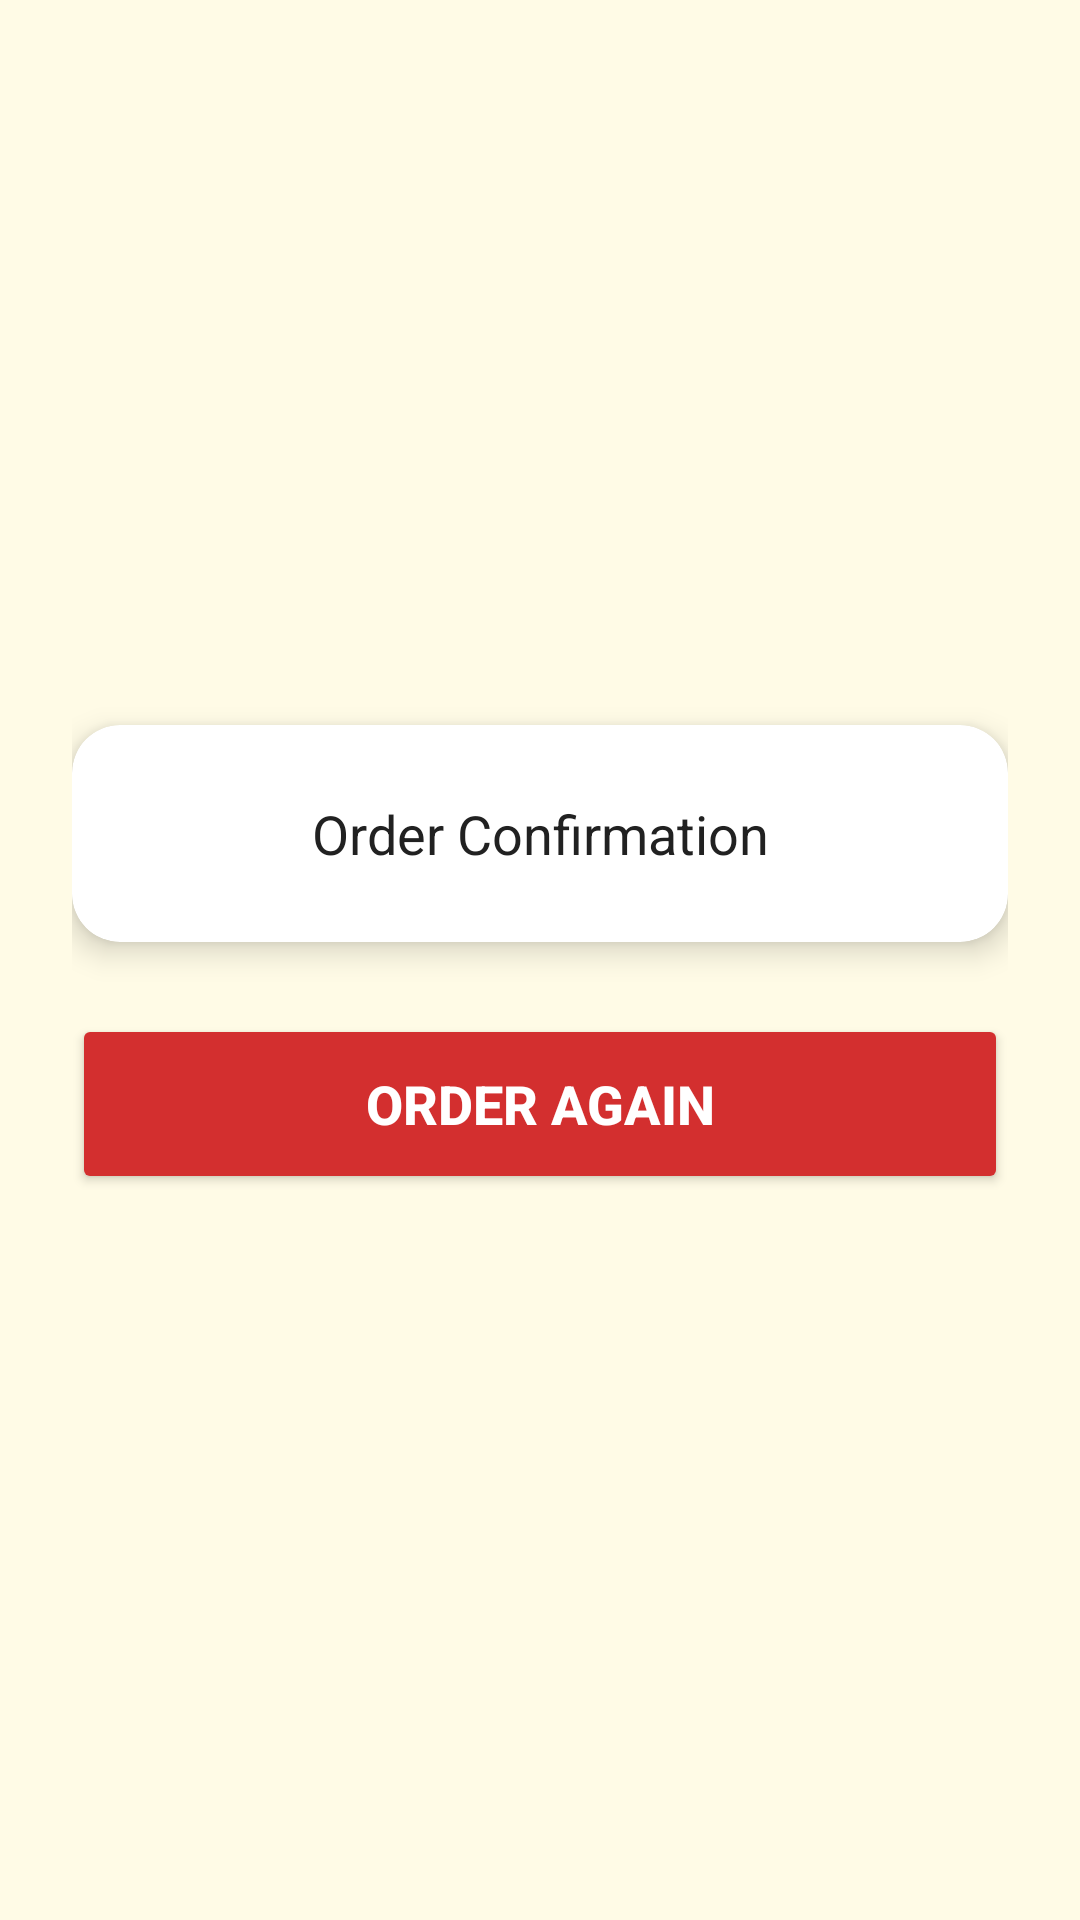

This screen was rendered from an Android layout file. Write that file and the resources it references.
<!-- AndroidManifest.xml: application theme Theme.WickedChicken -->
<!-- res/layout/activity_order_confirmation.xml -->
<?xml version="1.0" encoding="utf-8"?>
<LinearLayout xmlns:android="http://schemas.android.com/apk/res/android"
    xmlns:app="http://schemas.android.com/apk/res-auto"
    android:layout_width="match_parent"
    android:layout_height="match_parent"
    android:background="@color/background_cream"
    android:fitsSystemWindows="true"
    android:gravity="center"
    android:orientation="vertical"
    android:padding="24dp">

    <androidx.cardview.widget.CardView
        android:layout_width="match_parent"
        android:layout_height="wrap_content"
        android:layout_marginBottom="24dp"
        app:cardBackgroundColor="@color/white"
        app:cardCornerRadius="16dp"
        app:cardElevation="6dp">

        <TextView
            android:id="@+id/confirmationMessage"
            android:layout_width="match_parent"
            android:layout_height="wrap_content"
            android:gravity="center"
            android:lineSpacingExtra="4dp"
            android:padding="24dp"
            android:text="@string/order_confirmation"
            android:textColor="@color/text_dark"
            android:textSize="18sp" />
    </androidx.cardview.widget.CardView>

    <Button
        android:id="@+id/orderAgainButton"
        android:layout_width="match_parent"
        android:layout_height="60dp"
        android:backgroundTint="@color/primary_red"
        android:text="@string/order_again"
        android:textColor="@color/white"
        android:textSize="18sp"
        android:textStyle="bold"
        app:cornerRadius="12dp" />
</LinearLayout>
<!-- resources referenced by this layout -->
<resources>
  <color name="background_cream">#FFFBE6</color>
  <color name="primary_red">#D32F2F</color>
  <color name="text_dark">#212121</color>
  <color name="white">#FFFFFFFF</color>
  <string name="order_again">Order Again</string>
  <string name="order_confirmation">Order Confirmation</string>
  <style name="Theme.WickedChicken" parent="Theme.MaterialComponents.DayNight.NoActionBar">
          
          <item name="colorPrimary">@color/primary_red</item>
          <item name="colorPrimaryVariant">@color/primary_dark</item>
          <item name="colorOnPrimary">@color/white</item>
          <item name="colorSecondary">@color/accent_amber</item>
          <item name="colorSecondaryVariant">@color/accent_amber</item>
          <item name="colorOnSecondary">@color/white</item>
          <item name="android:windowBackground">@color/background_cream</item>
      </style>
  <color name="primary_dark">#9A0007</color>
  <color name="accent_amber">#FF8F00</color>
</resources>
